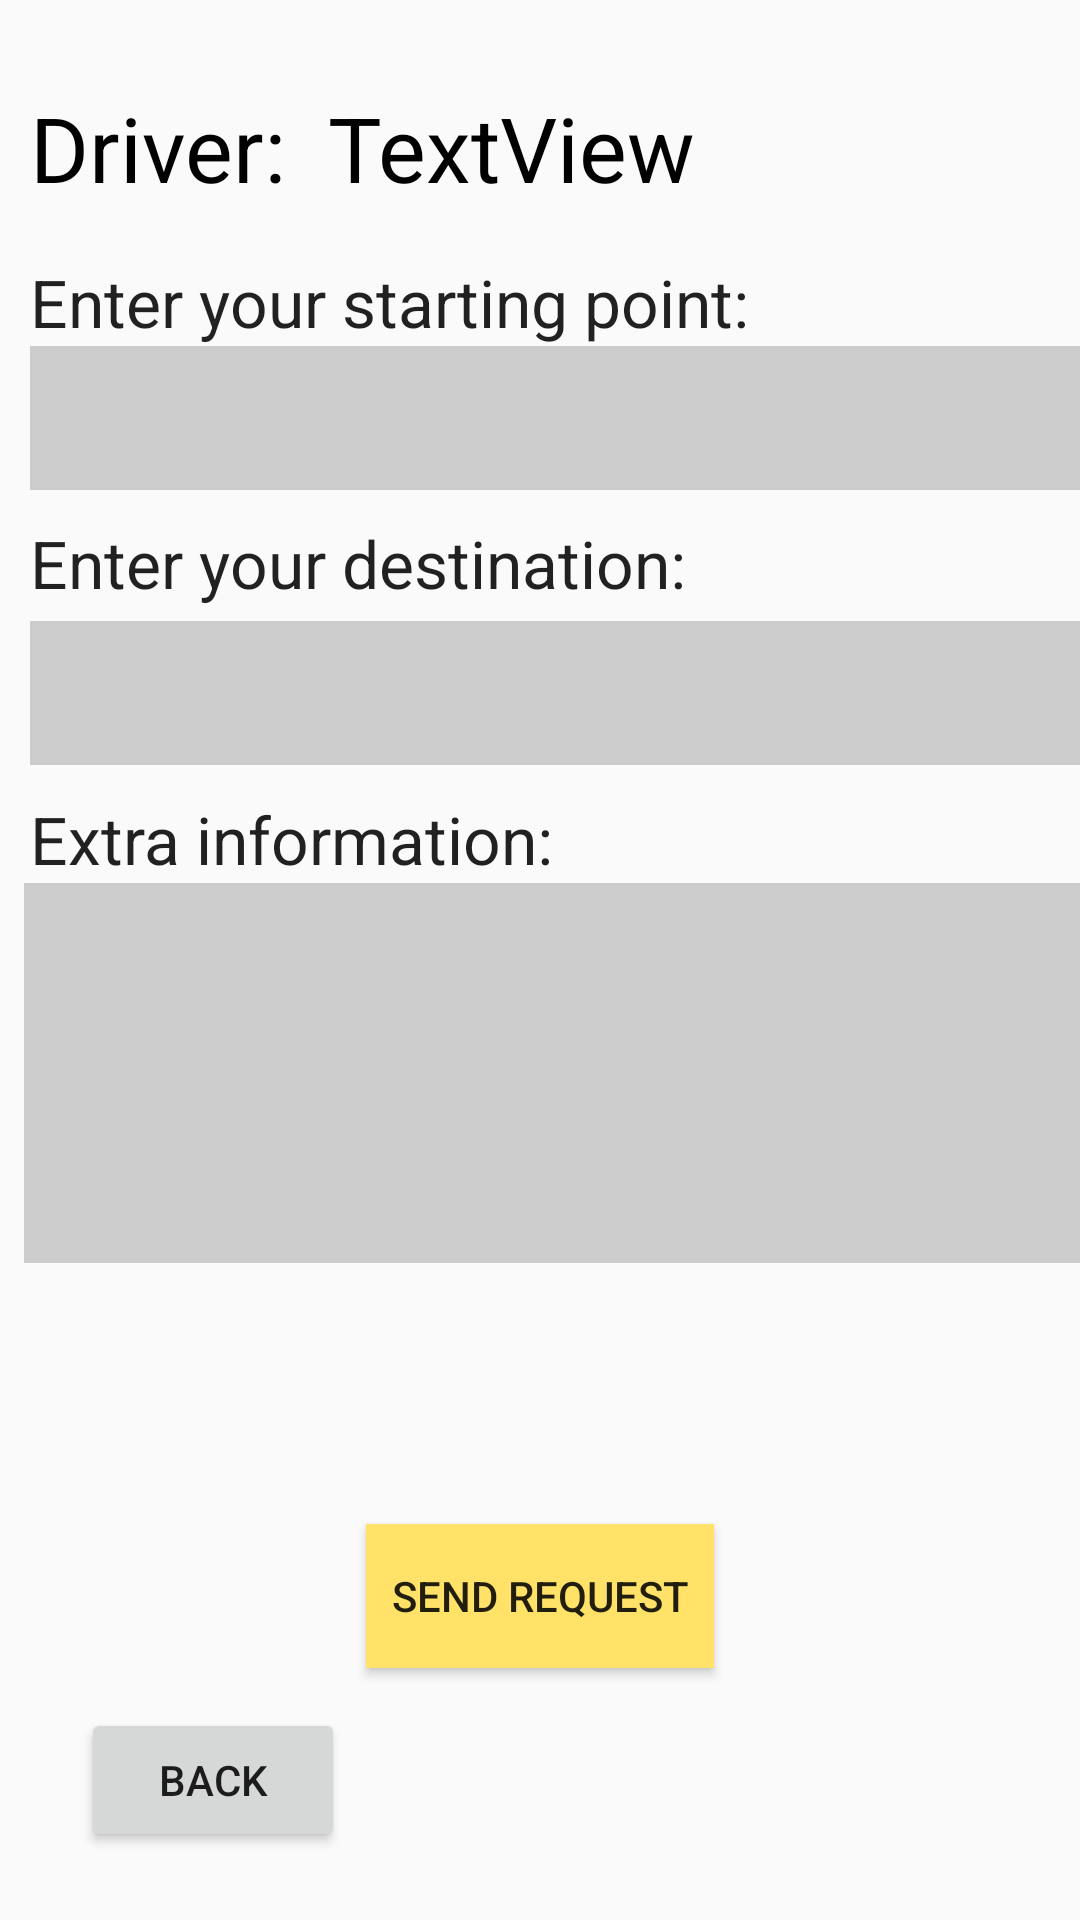

Android layout source for this screen:
<!-- AndroidManifest.xml: application theme AppTheme -->
<!-- res/layout/activity_message_driver.xml -->
<?xml version="1.0" encoding="utf-8"?>
<RelativeLayout xmlns:android="http://schemas.android.com/apk/res/android"
    xmlns:app="http://schemas.android.com/apk/res-auto"
    xmlns:tools="http://schemas.android.com/tools"
    android:layout_width="match_parent"
    android:layout_height="match_parent"
    android:background="@color/browser_actions_bg_grey"
    tools:context=".MessageDriver">

    <TextView
        android:id="@+id/startText"
        android:layout_width="wrap_content"
        android:layout_height="wrap_content"
        android:layout_alignParentStart="true"
        android:layout_alignParentLeft="true"
        android:layout_alignParentTop="true"
        android:layout_marginStart="10dp"
        android:layout_marginLeft="10dp"
        android:layout_marginTop="86dp"
        android:text="@string/enter_start"
        android:textAppearance="@style/TextAppearance.AppCompat.Large" />

    <TextView
        android:id="@+id/endText"
        android:layout_width="wrap_content"
        android:layout_height="wrap_content"
        android:layout_alignParentStart="true"
        android:layout_alignParentLeft="true"
        android:layout_alignParentTop="true"
        android:layout_marginStart="10dp"
        android:layout_marginLeft="10dp"
        android:layout_marginTop="173dp"
        android:text="@string/enter_dest"

        android:textAppearance="@style/TextAppearance.AppCompat.Large" />

    <TextView
        android:id="@+id/extraInfo"
        android:layout_width="wrap_content"
        android:layout_height="wrap_content"
        android:layout_alignParentStart="true"
        android:layout_alignParentLeft="true"
        android:layout_alignParentTop="true"
        android:layout_marginStart="10dp"
        android:layout_marginLeft="10dp"
        android:layout_marginTop="265dp"
        android:text="@string/optional"
        android:textAppearance="@style/TextAppearance.AppCompat.Large" />

    <EditText
        android:id="@+id/editStart"
        android:layout_width="363dp"
        android:layout_height="48dp"
        android:layout_below="@+id/startText"
        android:layout_marginStart="10dp"
        android:layout_marginLeft="10dp"
        android:layout_marginTop="0dp"
        android:background="#cccccc"
        android:ems="10"
        android:inputType="textPostalAddress" />

    <EditText
        android:id="@+id/editDest"
        android:layout_width="364dp"
        android:layout_height="48dp"
        android:layout_alignParentStart="true"
        android:layout_alignParentLeft="true"
        android:layout_below="@+id/endText"
        android:layout_alignParentTop="true"
        android:layout_marginStart="10dp"
        android:layout_marginLeft="10dp"
        android:layout_marginTop="207dp"
        android:background="#cccccc"
        android:ems="10"
        android:inputType="textPostalAddress" />

    <EditText
        android:id="@+id/editExtra"
        android:layout_width="364dp"
        android:layout_height="48dp"
        android:layout_below="@+id/extraInfo"
        android:layout_alignParentStart="true"
        android:layout_alignParentLeft="true"
        android:layout_alignParentBottom="true"
        android:layout_marginStart="8dp"
        android:layout_marginLeft="10dp"
        android:layout_marginBottom="219dp"
        android:background="#cccccc"
        android:ems="10"
        android:inputType="text" />

    <Button
        android:id="@+id/sendRequest"
        android:layout_width="116dp"
        android:layout_height="wrap_content"
        android:layout_alignParentBottom="true"
        android:layout_centerHorizontal="true"
        android:layout_marginBottom="84dp"
        android:background="#ffe267"
        android:text="@string/send" />

    <Button
        android:id="@+id/messageBack"
        android:layout_width="wrap_content"
        android:layout_height="wrap_content"
        android:layout_below="@+id/sendRequest"
        android:layout_alignParentStart="true"
        android:layout_alignParentLeft="true"
        android:layout_marginStart="27dp"
        android:layout_marginLeft="27dp"
        android:layout_marginTop="-71dp"
        android:text="@string/back" />

    <TextView
        android:id="@+id/driver"
        android:layout_width="wrap_content"
        android:layout_height="wrap_content"
        android:layout_alignStart="@+id/startText"
        android:layout_alignLeft="@+id/startText"
        android:layout_alignParentTop="true"
        android:layout_marginTop="29dp"
        android:text="@string/driver"
        android:textColor="#000000"
        android:textSize="30sp" />

    <TextView
        android:id="@+id/driverName"
        android:layout_width="wrap_content"
        android:layout_height="wrap_content"
        android:layout_alignParentTop="true"
        android:layout_marginStart="-6dp"
        android:layout_marginLeft="-6dp"
        android:layout_marginTop="29dp"
        android:layout_toEndOf="@+id/messageBack"
        android:layout_toRightOf="@+id/messageBack"
        android:text="TextView"
        android:textColor="#000000"
        android:textSize="30sp" />
</RelativeLayout>
<!-- resources referenced by this layout -->
<resources>
  <string name="back">Back</string>
  <string name="driver">Driver:</string>
  <string name="enter_dest">Enter your destination:</string>
  <string name="enter_start">Enter your starting point:</string>
  <string name="optional">Extra information:</string>
  <string name="send">Send Request</string>
  <style name="AppTheme" parent="Theme.AppCompat.Light.NoActionBar">
          
          <item name="colorPrimary">@color/colorPrimary</item>
          <item name="colorPrimaryDark">@color/colorPrimaryDark</item>
          <item name="colorAccent">@color/colorAccent</item>
      </style>
  <color name="colorPrimary">#ffce00</color>
  <color name="colorPrimaryDark">#cca500</color>
  <color name="colorAccent">#D81B60</color>
</resources>
